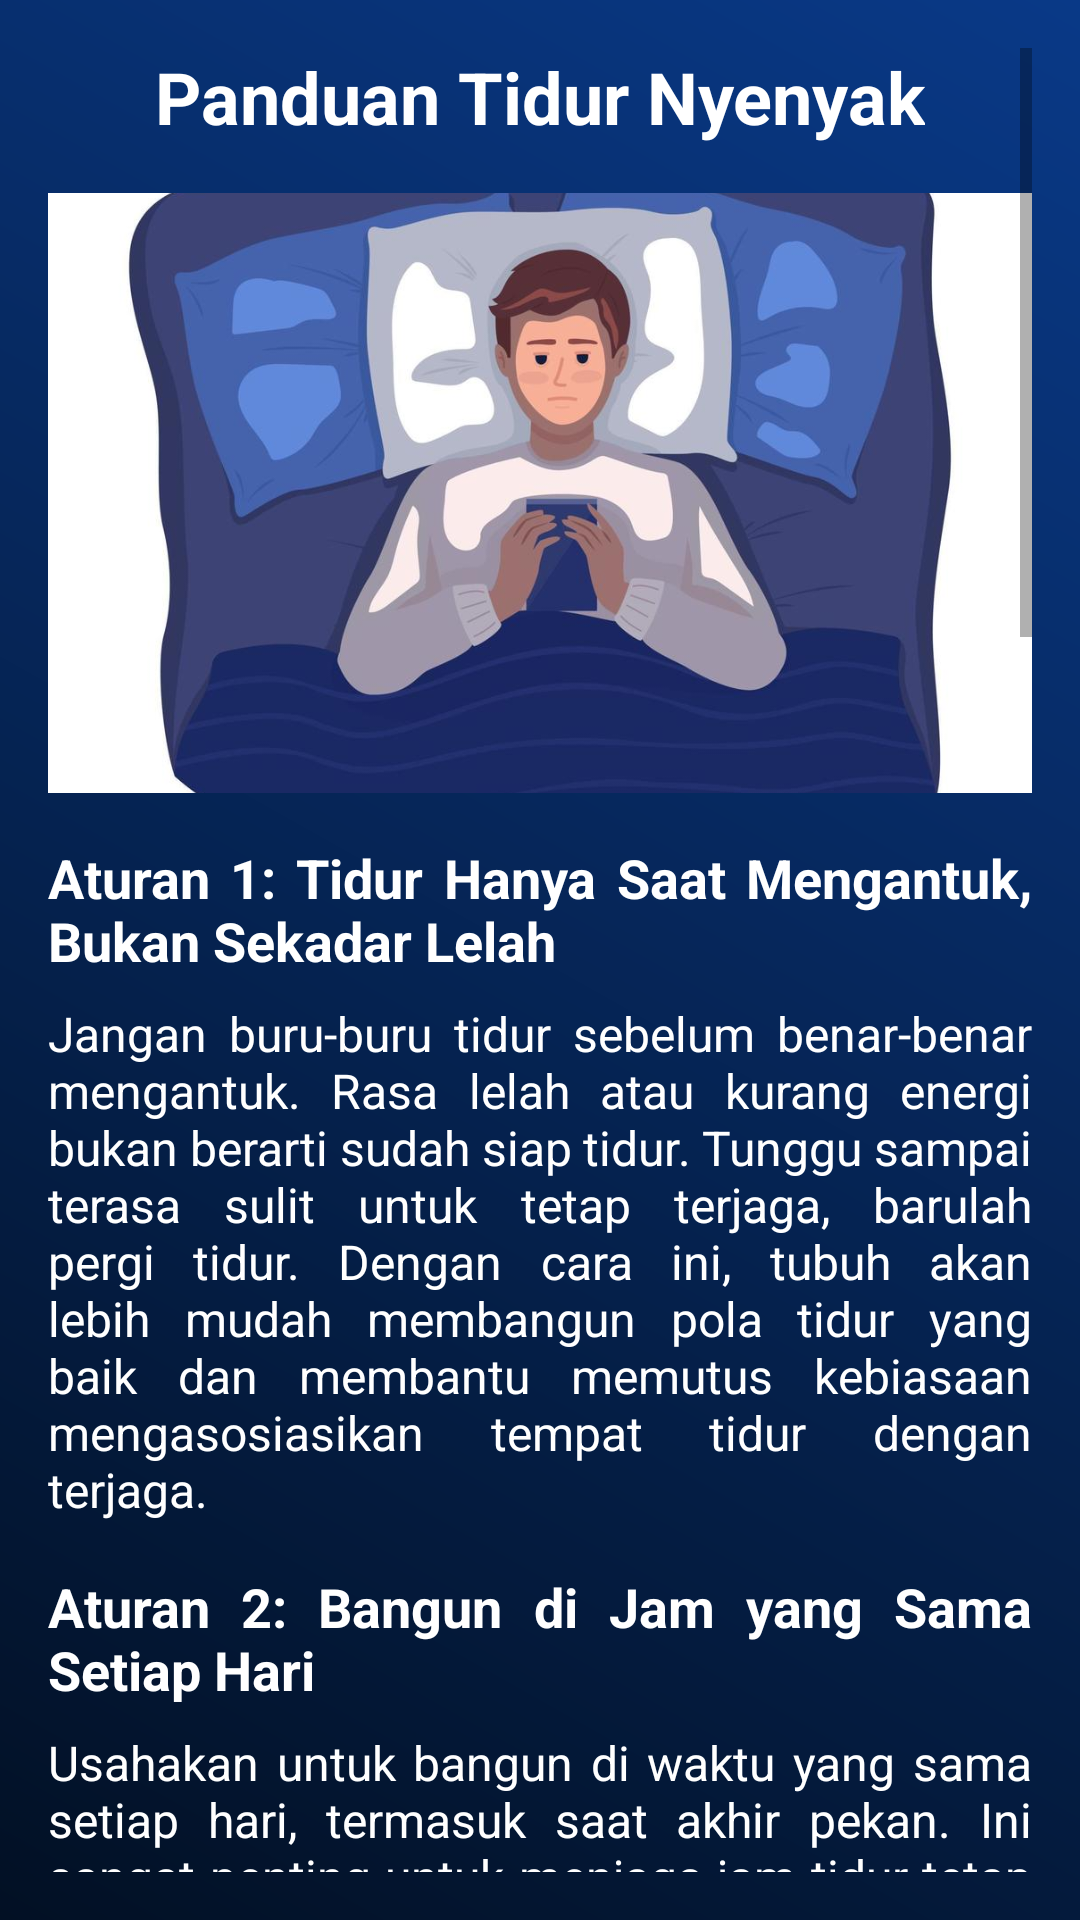

Produce the Android XML layout that renders to this screen, including the resource entries it uses.
<!-- AndroidManifest.xml: application theme Theme.AppCompat.Light.NoActionBar -->
<!-- res/layout/activity_sleep_guide.xml -->
<?xml version="1.0" encoding="utf-8"?>
<ScrollView xmlns:android="http://schemas.android.com/apk/res/android"
    android:layout_width="match_parent"
    android:layout_height="match_parent"
    android:padding="16dp"
    android:background="@drawable/background_gradient">

    <LinearLayout
        android:layout_width="match_parent"
        android:layout_height="wrap_content"
        android:orientation="vertical">

        <TextView
            android:id="@+id/tv_sleep_guide_title"
            android:layout_width="wrap_content"
            android:layout_height="wrap_content"
            android:text="Panduan Tidur Nyenyak"
            android:textSize="24sp"
            android:textColor="#FFFFFF"
            android:textStyle="bold"
            android:layout_gravity="center"
            android:layout_marginBottom="16dp" />

        <ImageView
            android:id="@+id/iv_sleep_guide_image"
            android:layout_width="match_parent"
            android:layout_height="200dp"
            android:src="@drawable/gambar2"
            android:contentDescription="Ilustrasi Panduan Tidur"
            android:layout_marginBottom="16dp"
            android:scaleType="centerCrop"/>

        <TextView
            android:id="@+id/tv_rule_1_title"
            android:layout_width="wrap_content"
            android:layout_height="wrap_content"
            android:text="Aturan 1: Tidur Hanya Saat Mengantuk, Bukan Sekadar Lelah"
            android:textSize="18sp"
            android:textColor="#FFFFFF"
            android:textStyle="bold"
            android:justificationMode="inter_word"
            android:layout_marginBottom="8dp" />

        <TextView
            android:id="@+id/tv_rule_1_description"
            android:layout_width="match_parent"
            android:layout_height="wrap_content"
            android:text="Jangan buru-buru tidur sebelum benar-benar mengantuk. Rasa lelah atau kurang energi bukan berarti sudah siap tidur. Tunggu sampai terasa sulit untuk tetap terjaga, barulah pergi tidur. Dengan cara ini, tubuh akan lebih mudah membangun pola tidur yang baik dan membantu memutus kebiasaan mengasosiasikan tempat tidur dengan terjaga."
            android:textSize="16sp"
            android:textColor="#FFFFFF"
            android:justificationMode="inter_word"
            android:layout_marginBottom="16dp" />

        <TextView
            android:id="@+id/tv_rule_2_title"
            android:layout_width="wrap_content"
            android:layout_height="wrap_content"
            android:text="Aturan 2: Bangun di Jam yang Sama Setiap Hari"
            android:textSize="18sp"
            android:textColor="#FFFFFF"
            android:textStyle="bold"
            android:justificationMode="inter_word"
            android:layout_marginBottom="8dp" />

        <TextView
            android:id="@+id/tv_rule_2_description"
            android:layout_width="match_parent"
            android:layout_height="wrap_content"
            android:text="Usahakan untuk bangun di waktu yang sama setiap hari, termasuk saat akhir pekan. Ini sangat penting untuk menjaga jam tidur tetap teratur. Bangun lebih siang dari biasanya, seperti di akhir pekan, dapat mengacaukan ritme tidur. Tidur tambahan setelah waktu bangun yang biasa biasanya kurang berkualitas dan bisa mempersulit tidur di malam berikutnya."
            android:textSize="16sp"
            android:textColor="#FFFFFF"
            android:justificationMode="inter_word"
            android:layout_marginBottom="16dp" />

        <TextView
            android:id="@+id/tv_rule_3_title"
            android:layout_width="wrap_content"
            android:layout_height="wrap_content"
            android:text="Aturan 3: Keluar dari Tempat Tidur Kalau Susah Tidur"
            android:textSize="18sp"
            android:textColor="#FFFFFF"
            android:textStyle="bold"
            android:justificationMode="inter_word"
            android:layout_marginBottom="8dp" />

        <TextView
            android:id="@+id/tv_rule_3_description"
            android:layout_width="match_parent"
            android:layout_height="wrap_content"
            android:text="Jika sudah berbaring lebih dari 15 menit tetapi tetap tidak bisa tidur, sebaiknya bangun sejenak. Berada di tempat tidur dalam kondisi terjaga terlalu lama bisa menciptakan asosiasi negatif antara tempat tidur dan kesulitan tidur. Keluar dari tempat tidur sejenak dapat membantu memutus asosiasi ini, meskipun terasa berlawanan dengan intuisi."
            android:textSize="16sp"
            android:textColor="#FFFFFF"
            android:justificationMode="inter_word"
            android:layout_marginBottom="16dp" />

        <TextView
            android:id="@+id/tv_rule_4_title"
            android:layout_width="wrap_content"
            android:layout_height="wrap_content"
            android:text="Aturan 4: Gunakan Tempat Tidur Hanya untuk Tidur"
            android:textSize="18sp"
            android:textColor="#FFFFFF"
            android:textStyle="bold"
            android:justificationMode="inter_word"
            android:layout_marginBottom="8dp" />

        <TextView
            android:id="@+id/tv_rule_4_description"
            android:layout_width="match_parent"
            android:layout_height="wrap_content"
            android:text="Hindari melakukan aktivitas lain seperti membaca, menonton, makan, belajar, atau menggunakan perangkat elektronik di tempat tidur. Aktivitas semacam itu bisa membuat pikiran mengasosiasikan tempat tidur dengan hal-hal selain tidur, sehingga sulit untuk tertidur."
            android:textSize="16sp"
            android:justificationMode="inter_word"
            android:textColor="#FFFFFF"
            android:layout_marginBottom="16dp" />

        <TextView
            android:id="@+id/tv_rule_5_title"
            android:layout_width="wrap_content"
            android:layout_height="wrap_content"
            android:text="Aturan 5: Hindari Tidur Siang yang Tidak Perlu"
            android:textSize="18sp"
            android:textColor="#FFFFFF"
            android:textStyle="bold"
            android:justificationMode="inter_word"
            android:layout_marginBottom="8dp" />

        <TextView
            android:id="@+id/tv_rule_5_description"
            android:layout_width="match_parent"
            android:layout_height="wrap_content"
            android:text="Tidur di luar waktu malam bisa melemahkan dorongan tidur dan mengganggu ritme sirkadian tubuh. Namun, jika sangat mengantuk (bukan hanya lelah), tidur siang singkat selama 15–30 menit dapat dilakukan. Jika memutuskan untuk tidur siang, lakukan sekitar 7–9 jam setelah waktu bangun pagi, biasanya di sore hari. Usahakan untuk konsisten dalam waktu tidur siang ini dan batasi durasinya agar tidak terlalu lama."
            android:textSize="16sp"
            android:textColor="#FFFFFF"
            android:justificationMode="inter_word"
            android:layout_marginBottom="16dp" />

        <TextView
            android:id="@+id/tv_rule_6_title"
            android:layout_width="wrap_content"
            android:layout_height="wrap_content"
            android:text="Aturan 6: Ciptakan Rutinitas untuk Relaksasi Sebelum Tidur"
            android:textSize="18sp"
            android:textColor="#FFFFFF"
            android:textStyle="bold"
            android:justificationMode="inter_word"
            android:layout_marginBottom="8dp" />

        <TextView
            android:id="@+id/tv_rule_6_description"
            android:layout_width="match_parent"
            android:layout_height="wrap_content"
            android:text="Luangkan waktu sebelum tidur untuk merilekskan pikiran dan tubuh. Rutinitas ini bisa berupa membaca buku, mendengarkan musik menenangkan, atau meditasi. Rutinitas yang konsisten setiap malam membantu tubuh dan pikiran mengenali waktu untuk beristirahat, sehingga tidur menjadi lebih mudah."
            android:textSize="16sp"
            android:textColor="#FFFFFF"
            android:justificationMode="inter_word"
            android:layout_marginBottom="16dp" />

        <TextView
            android:id="@+id/tv_rule_7_title"
            android:layout_width="wrap_content"
            android:layout_height="wrap_content"
            android:text="Aturan 7: Jangan Membebani Pikiran di Tempat Tidur"
            android:textSize="18sp"
            android:textColor="#FFFFFF"
            android:textStyle="bold"
            android:justificationMode="inter_word"
            android:layout_marginBottom="8dp" />

        <TextView
            android:id="@+id/tv_rule_7_description"
            android:layout_width="match_parent"
            android:layout_height="wrap_content"
            android:text="Hindari memikirkan masalah besar, merencanakan sesuatu, atau khawatir saat berada di tempat tidur. Jika pikiran-pikiran ini muncul, jadwalkan waktu khusus di siang hari untuk menyelesaikannya. Dengan memberikan waktu khusus untuk memikirkan atau menyelesaikan masalah, pikiran-pikiran tersebut tidak akan terlalu mengganggu saat malam. Ingatlah, meskipun kehilangan tidur terasa tidak nyaman, tubuh mampu beradaptasi dan memulihkan diri di malam berikutnya."
            android:textSize="16sp"
            android:justificationMode="inter_word"
            android:textColor="#FFFFFF"
            android:layout_marginBottom="16dp" />

    </LinearLayout>
</ScrollView>
<!-- resources referenced by this layout -->
<resources>
  <!-- drawable background_gradient (drawable) -->
  <?xml version="1.0" encoding="utf-8"?>
  <layer-list xmlns:android="http://schemas.android.com/apk/res/android">
      <item>
          <shape
              android:layout_width="wrap_content"
              android:layout_height="wrap_content"
              android:shape="rectangle">
              <gradient
                  android:angle="45"
                  android:endColor="#093987"
                  android:startColor="#021024"
                  android:type="linear" />
          </shape>
      </item>
  </layer-list>
  <!-- drawable gambar2: jpg bitmap (drawable, 48776 bytes) -->
</resources>
